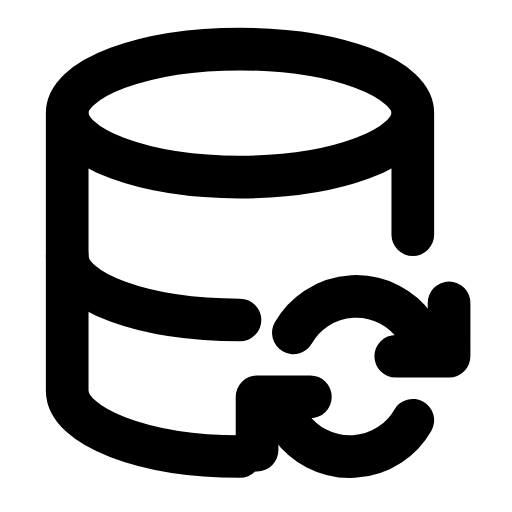
t = 0.00 s
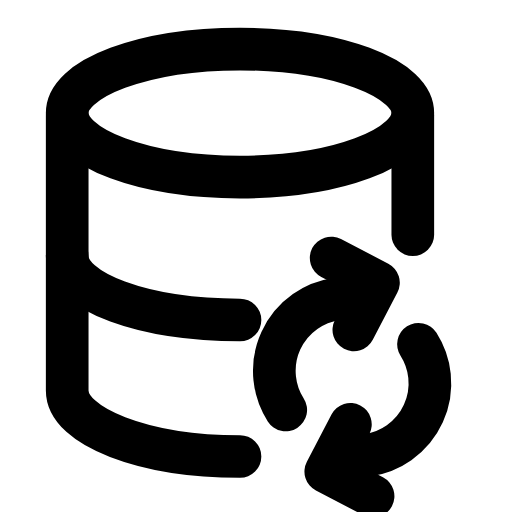
t = 0.20 s
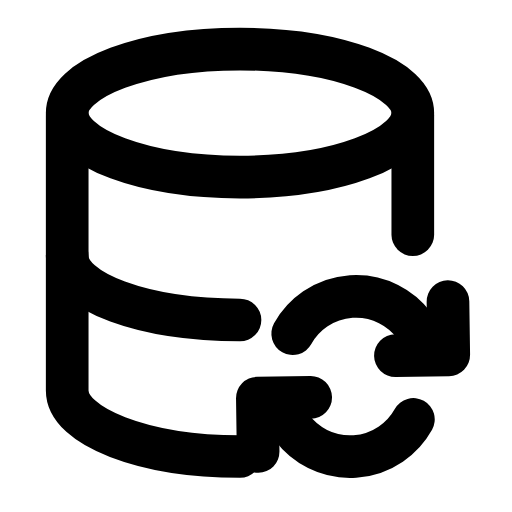
t = 0.61 s
t = 0.88 s: frame unchanged from t = 0.00 s, image omitted
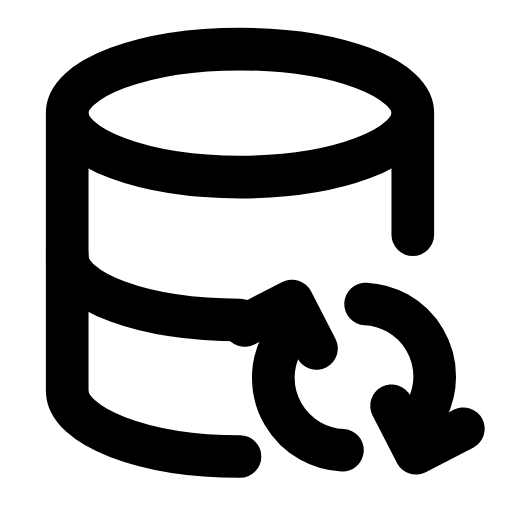
t = 1.22 s
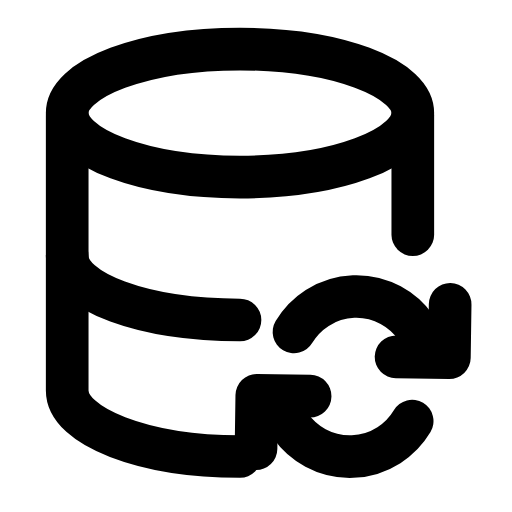
t = 1.49 s

The animated SVG that drew these frames (rendered in a browser with its animation timeline set to each time). Animation: 1 SMIL element (animateTransform=1); one cycle of 1.80 s, repeats indefinitely.

<svg xmlns="http://www.w3.org/2000/svg" width="24" height="24" viewBox="0 0 24 24" fill="none"><g transform="translate(-0.75 0)"><ellipse stroke="currentColor" stroke-width="2" stroke-linecap="round" stroke-linejoin="round" fill="none" cx="12" cy="5.3" rx="8.1" ry="3"></ellipse><path stroke="currentColor" stroke-width="2" stroke-linecap="round" stroke-linejoin="round" fill="none" d="M3.9 5.4L3.9 18.3C3.9 20 7.5 21.4 12 21.4"></path><path stroke="currentColor" stroke-width="2" stroke-linecap="round" stroke-linejoin="round" fill="none" d="M20.1 5.4L20.1 11"></path><path stroke="currentColor" stroke-width="2" stroke-linecap="round" stroke-linejoin="round" fill="none" d="M3.9 12C3.9 13.7 7.5 15 12 15"></path><g><animateTransform attributeName="transform" type="rotate" values="0 17.3 17.7;360 17.3 17.7;360 17.3 17.7;0 17.3 17.7;0 17.3 17.7" keyTimes="0;0.45;0.6;0.9;1" dur="1.8s" repeatCount="indefinite" calcMode="spline" keySplines="0.16 1 0.3 1;0.16 1 0.3 1;0.16 1 0.3 1;0.16 1 0.3 1"/><path stroke="currentColor" stroke-width="2" stroke-linecap="round" stroke-linejoin="round" fill="none" d="M14.5 15.6A3.4 3.4 0 0 1 20.2 15.3L21.3 16.4"></path><path stroke="currentColor" stroke-width="2" stroke-linecap="round" stroke-linejoin="round" fill="none" d="M21.8 14.2L21.8 16.7L19.3 16.7"></path><path stroke="currentColor" stroke-width="2" stroke-linecap="round" stroke-linejoin="round" fill="none" d="M20.1 19.7A3.4 3.4 0 0 1 14.4 20L13.3 18.9"></path><path stroke="currentColor" stroke-width="2" stroke-linecap="round" stroke-linejoin="round" fill="none" d="M12.8 21.1L12.8 18.6L15.3 18.6"></path></g></g></svg>
